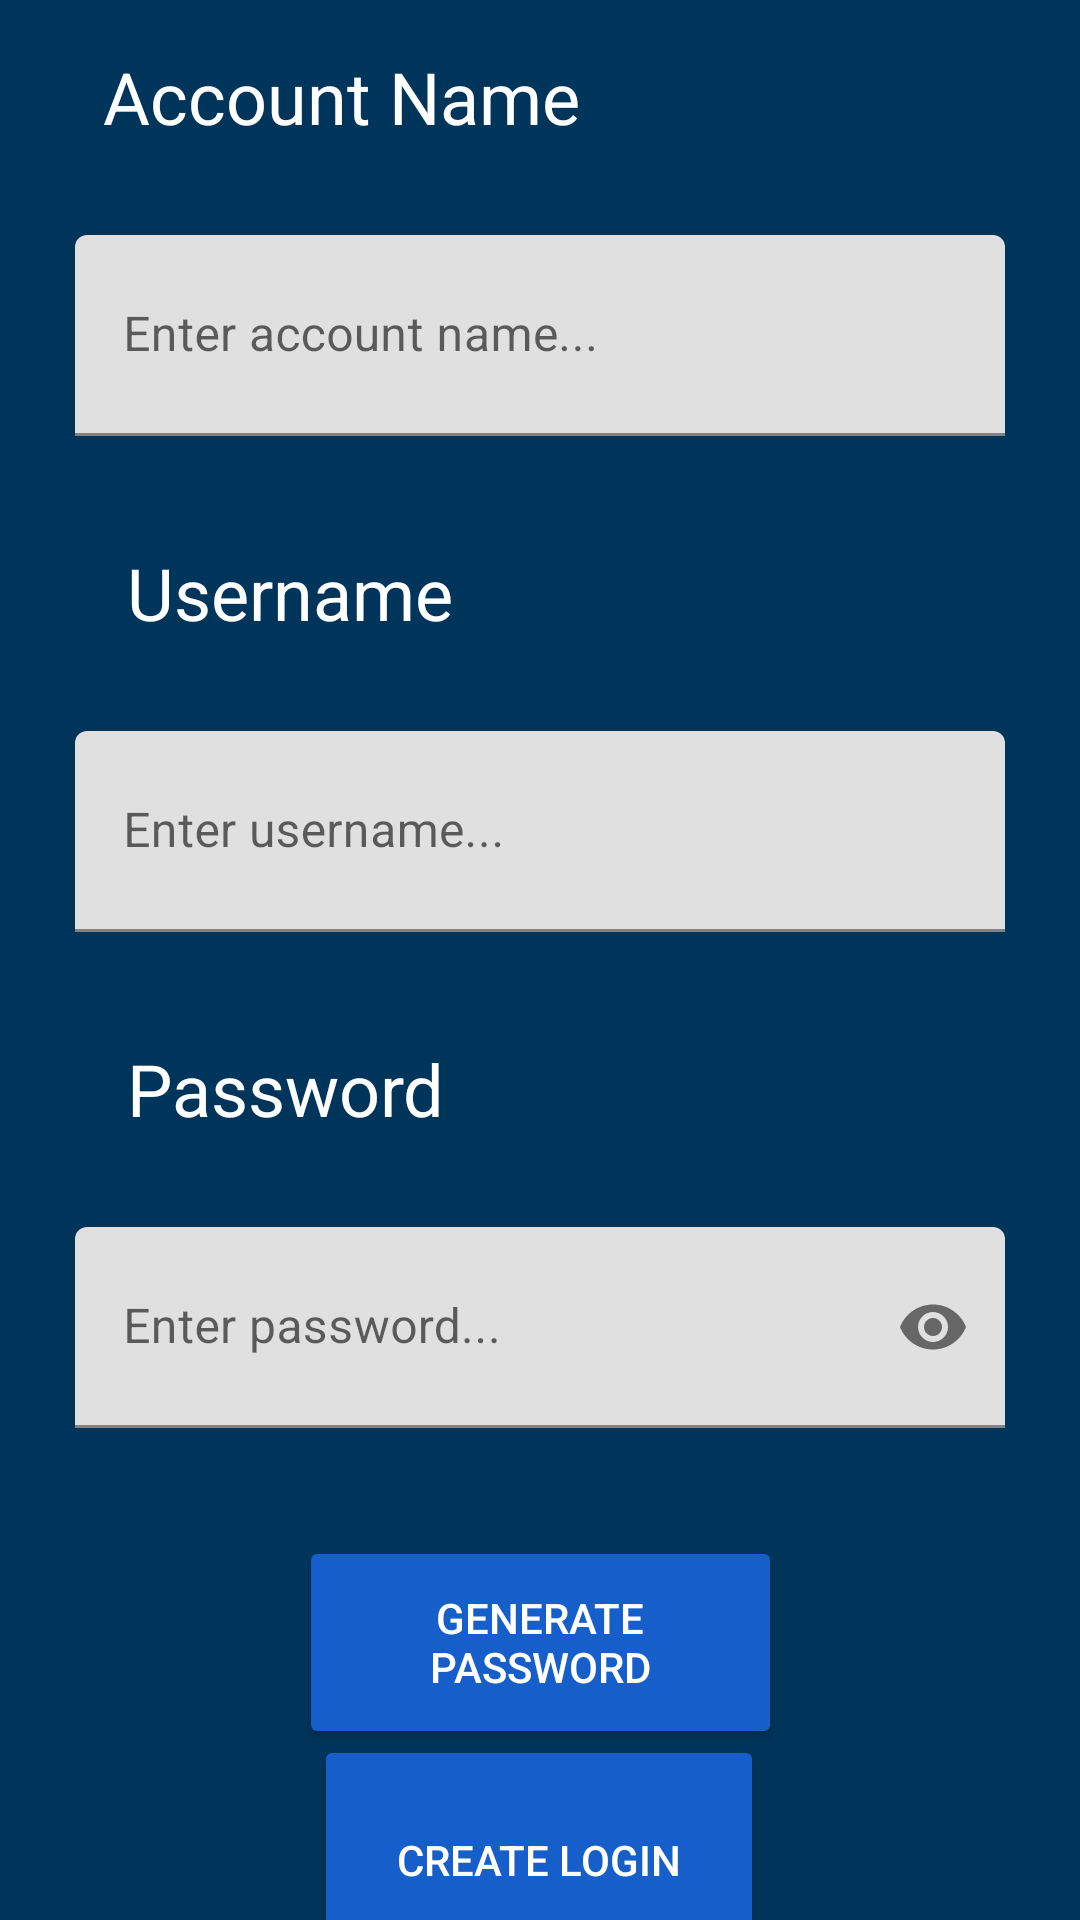

Here is an Android app screen rendered from its layout file. Give the layout XML and the strings, colors and styles it references.
<!-- AndroidManifest.xml: application theme Theme.EasyPass -->
<!-- res/layout/activity_create_login.xml -->
<?xml version="1.0" encoding="utf-8"?>
<androidx.constraintlayout.widget.ConstraintLayout xmlns:android="http://schemas.android.com/apk/res/android"
    xmlns:app="http://schemas.android.com/apk/res-auto"
    xmlns:tools="http://schemas.android.com/tools"
    android:layout_width="match_parent"
    android:layout_height="match_parent"
    android:background="@color/blue_bg_color"
    tools:context=".login.CreateLoginActivity">

    <TextView
        android:id="@+id/viewLoginAccountNameTitle"
        android:layout_width="wrap_content"
        android:layout_height="wrap_content"
        android:layout_marginTop="16dp"
        android:text="Account Name"
        android:textColor="@color/white"
        android:textSize="24sp"
        app:layout_constraintEnd_toEndOf="parent"
        app:layout_constraintHorizontal_bias="0.17"
        app:layout_constraintStart_toStartOf="parent"
        app:layout_constraintTop_toTopOf="parent" />

    <com.google.android.material.textfield.TextInputLayout
        android:id="@+id/viewLoginAccountNameLayout"
        android:layout_width="310dp"
        android:layout_height="67dp"
        android:layout_marginTop="30dp"
        app:layout_constraintEnd_toEndOf="parent"
        app:layout_constraintStart_toStartOf="parent"
        app:layout_constraintTop_toBottomOf="@id/viewLoginAccountNameTitle">

        <com.google.android.material.textfield.TextInputEditText
            android:id="@+id/viewLoginAccountNameInput"
            android:layout_width="match_parent"
            android:layout_height="match_parent"
            android:hint="Enter account name..."
            android:inputType="text" />
    </com.google.android.material.textfield.TextInputLayout>

    <TextView
        android:id="@+id/viewLoginUsernameTitle"
        android:layout_width="wrap_content"
        android:layout_height="wrap_content"
        android:layout_marginTop="36dp"
        android:text="Username"
        android:textColor="@color/white"
        android:textSize="24sp"
        app:layout_constraintEnd_toEndOf="parent"
        app:layout_constraintHorizontal_bias="0.168"
        app:layout_constraintStart_toStartOf="parent"
        app:layout_constraintTop_toBottomOf="@+id/viewLoginAccountNameLayout" />

    <com.google.android.material.textfield.TextInputLayout
        android:id="@+id/viewLoginUsernameLayout"
        android:layout_width="310dp"
        android:layout_height="67dp"
        android:layout_marginTop="30dp"
        app:layout_constraintEnd_toEndOf="parent"
        app:layout_constraintStart_toStartOf="parent"
        app:layout_constraintTop_toBottomOf="@id/viewLoginUsernameTitle">

        <com.google.android.material.textfield.TextInputEditText
            android:id="@+id/viewLoginUsernameInput"
            android:layout_width="match_parent"
            android:layout_height="match_parent"
            android:hint="Enter username..."
            android:inputType="text" />
    </com.google.android.material.textfield.TextInputLayout>

    <TextView
        android:id="@+id/viewLoginPasswordTitle"
        android:layout_width="wrap_content"
        android:layout_height="wrap_content"
        android:layout_marginTop="36dp"
        android:text="Password"
        android:textColor="@color/white"
        android:textSize="24sp"
        app:layout_constraintEnd_toEndOf="parent"
        app:layout_constraintHorizontal_bias="0.167"
        app:layout_constraintStart_toStartOf="parent"
        app:layout_constraintTop_toBottomOf="@+id/viewLoginUsernameLayout" />

    <com.google.android.material.textfield.TextInputLayout
        android:id="@+id/viewLoginPasswordLayout"
        android:layout_width="310dp"
        android:layout_height="67dp"
        android:layout_marginTop="30dp"
        app:layout_constraintEnd_toEndOf="parent"
        app:layout_constraintStart_toStartOf="parent"
        app:layout_constraintTop_toBottomOf="@id/viewLoginPasswordTitle"
        app:passwordToggleEnabled="true">

        <com.google.android.material.textfield.TextInputEditText
            android:id="@+id/viewLoginPasswordInput"
            android:layout_width="match_parent"
            android:layout_height="match_parent"
            android:hint="Enter password..."
            android:inputType="textPassword" />
    </com.google.android.material.textfield.TextInputLayout>

    <Button
        android:id="@+id/generatePasswordButton"
        android:layout_width="161dp"
        android:layout_height="71dp"
        android:layout_marginTop="36dp"
        android:backgroundTint="@color/blue_btn_color"
        android:text="Generate Password"
        android:textColor="@color/white"
        app:layout_constraintEnd_toEndOf="parent"
        app:layout_constraintStart_toStartOf="parent"
        app:layout_constraintTop_toBottomOf="@+id/viewLoginPasswordLayout" />

    <Button
        android:id="@+id/createLoginObjectButton"
        android:layout_width="150dp"
        android:layout_height="83dp"
        android:backgroundTint="@color/blue_btn_color"
        android:text="Create Login"
        android:textColor="@color/white"
        app:layout_constraintBottom_toBottomOf="parent"
        app:layout_constraintEnd_toEndOf="parent"
        app:layout_constraintHorizontal_bias="0.498"
        app:layout_constraintStart_toStartOf="parent"
        app:layout_constraintTop_toBottomOf="@+id/generatePasswordButton"
        app:layout_constraintVertical_bias="0.182" />

</androidx.constraintlayout.widget.ConstraintLayout>
<!-- resources referenced by this layout -->
<resources>
  <color name="blue_bg_color">#FF00355B</color>
  <color name="blue_btn_color">#FF165ECA</color>
  <color name="white">#FFFFFFFF</color>
  <style name="Theme.EasyPass" parent="Theme.MaterialComponents.DayNight.DarkActionBar">
          
          <item name="colorPrimary">@color/blue_bg_color</item>
          <item name="colorPrimaryVariant">@color/blue_bg_color</item>
          <item name="colorOnPrimary">@color/black</item>
          
          <item name="colorSecondary">@color/teal_200</item>
          <item name="colorSecondaryVariant">@color/teal_700</item>
          <item name="colorOnSecondary">@color/black</item>
          
          <item name="android:statusBarColor" tools:targetApi="l">?attr/colorPrimaryVariant</item>
          
      </style>
  <color name="black">#FF000000</color>
  <color name="teal_200">#FF03DAC5</color>
  <color name="teal_700">#FF018786</color>
</resources>
